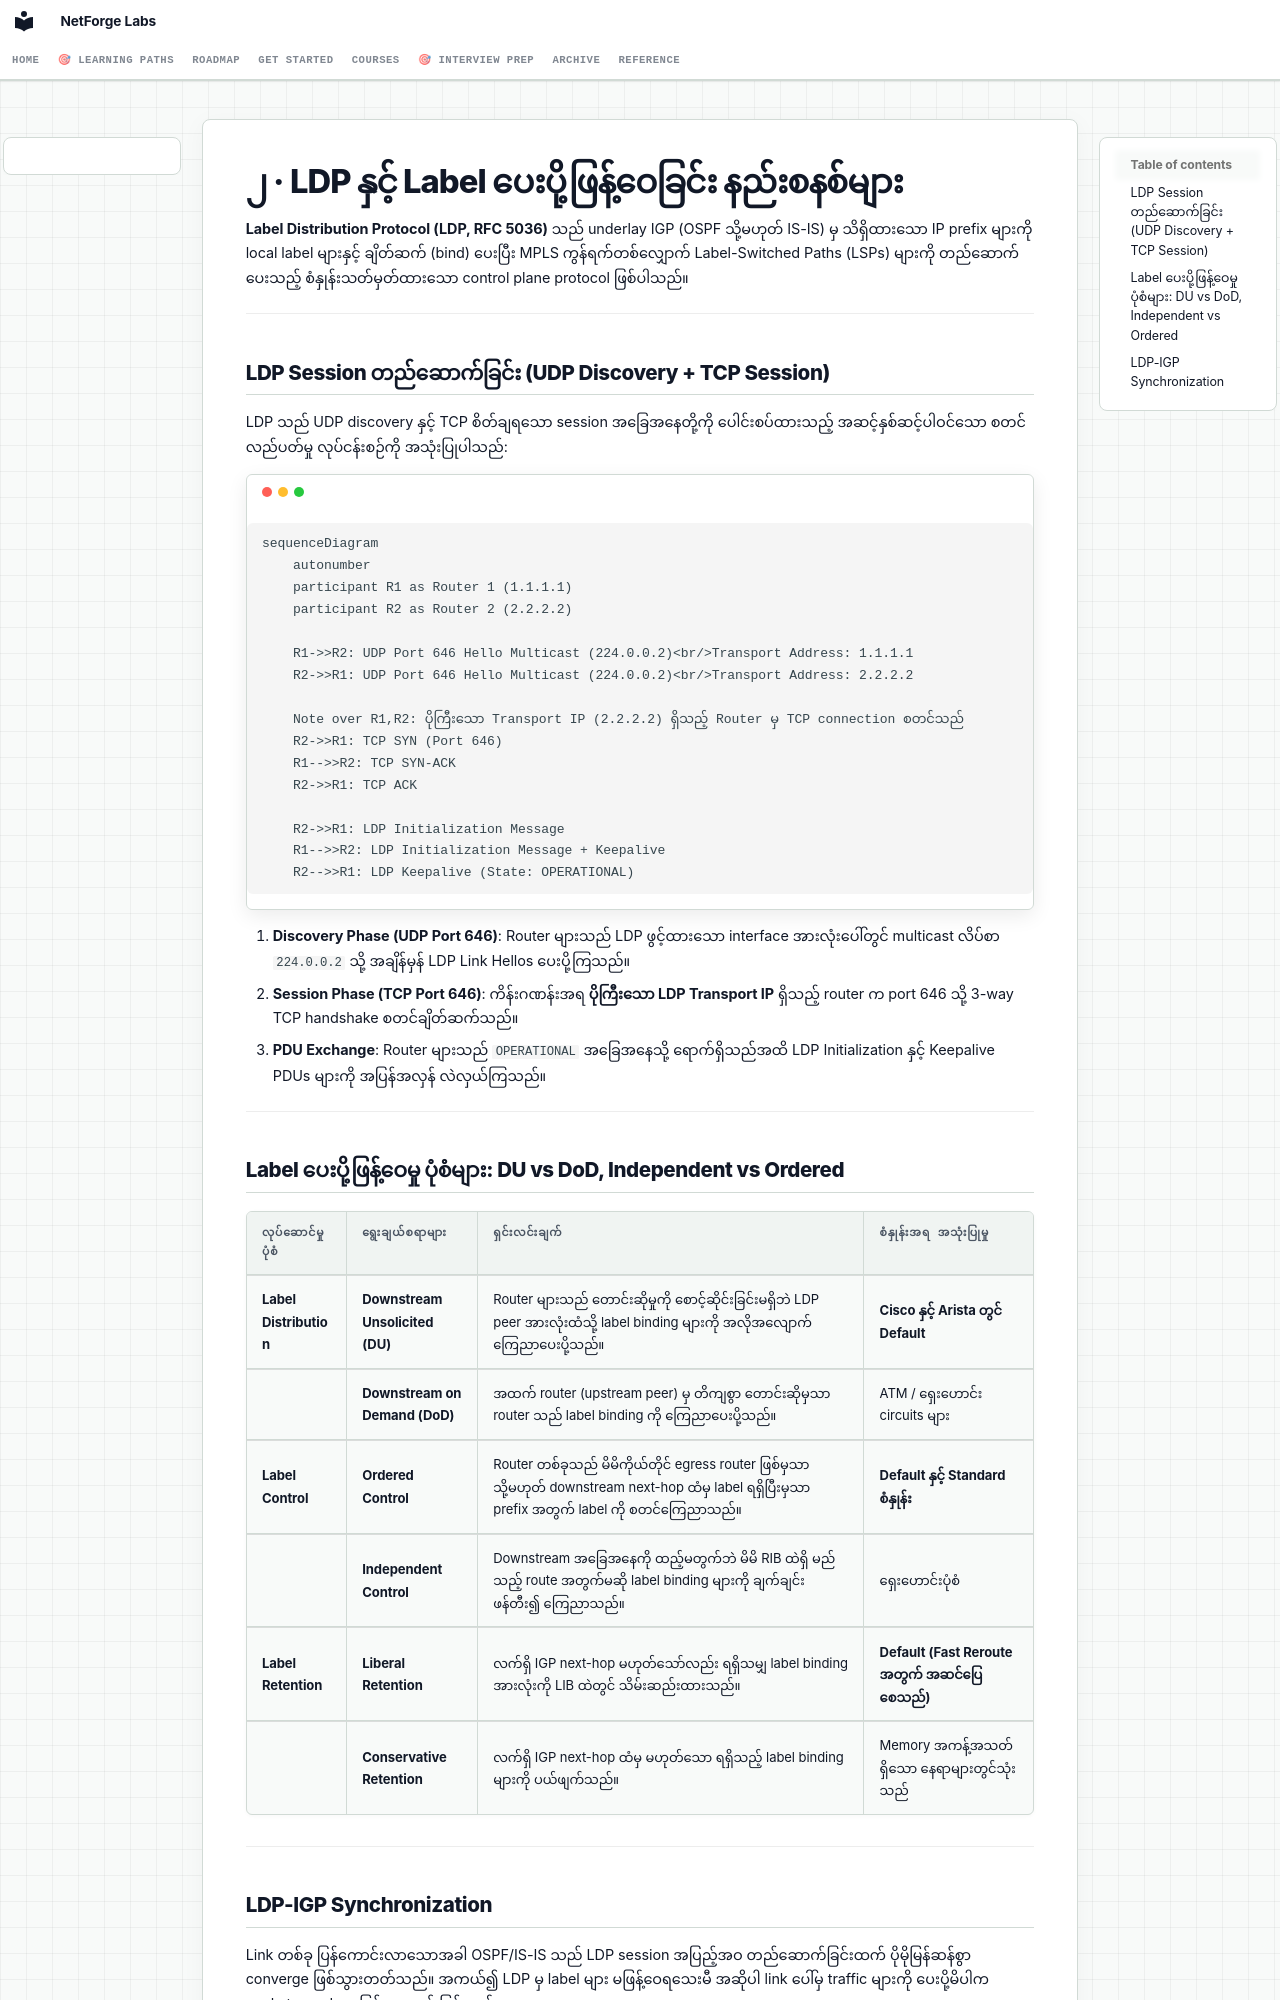

repository: etherhtun/netforge-labs · page: courses/03-mpls-l3vpn/concepts/02-ldp-signaling.my/index.html · generator: mkdocs

# ၂ · LDP နှင့် Label ပေးပို့ဖြန့်ဝေခြင်း နည်းစနစ်များ {: #2-ldp-label-distribution-protocol-mechanics }

**Label Distribution Protocol (LDP, RFC 5036)** သည် underlay IGP (OSPF သို့မဟုတ် IS-IS) မှ သိရှိထားသော IP prefix များကို local label များနှင့် ချိတ်ဆက် (bind) ပေးပြီး MPLS ကွန်ရက်တစ်လျှောက် Label-Switched Paths (LSPs) များကို တည်ဆောက်ပေးသည့် စံနှုန်းသတ်မှတ်ထားသော control plane protocol ဖြစ်ပါသည်။

---

## LDP Session တည်ဆောက်ခြင်း (UDP Discovery + TCP Session) {: #ldp-session-establishment }

LDP သည် UDP discovery နှင့် TCP စိတ်ချရသော session အခြေအနေတို့ကို ပေါင်းစပ်ထားသည့် အဆင့်နှစ်ဆင့်ပါဝင်သော စတင်လည်ပတ်မှု လုပ်ငန်းစဉ်ကို အသုံးပြုပါသည်:

```mermaid
sequenceDiagram
    autonumber
    participant R1 as Router 1 (1.1.1.1)
    participant R2 as Router 2 (2.2.2.2)
    
    R1->>R2: UDP Port 646 Hello Multicast (224.0.0.2)<br/>Transport Address: 1.1.1.1
    R2->>R1: UDP Port 646 Hello Multicast (224.0.0.2)<br/>Transport Address: 2.2.2.2
    
    Note over R1,R2: ပိုကြီးသော Transport IP (2.2.2.2) ရှိသည့် Router မှ TCP connection စတင်သည်
    R2->>R1: TCP SYN (Port 646)
    R1-->>R2: TCP SYN-ACK
    R2->>R1: TCP ACK
    
    R2->>R1: LDP Initialization Message
    R1-->>R2: LDP Initialization Message + Keepalive
    R2-->>R1: LDP Keepalive (State: OPERATIONAL)
```

1. **Discovery Phase (UDP Port 646)**: Router များသည် LDP ဖွင့်ထားသော interface အားလုံးပေါ်တွင် multicast လိပ်စာ `224.0.0.2` သို့ အချိန်မှန် LDP Link Hellos ပေးပို့ကြသည်။
2. **Session Phase (TCP Port 646)**: ကိန်းဂဏန်းအရ **ပိုကြီးသော LDP Transport IP** ရှိသည့် router က port 646 သို့ 3-way TCP handshake စတင်ချိတ်ဆက်သည်။
3. **PDU Exchange**: Router များသည် `OPERATIONAL` အခြေအနေသို့ ရောက်ရှိသည်အထိ LDP Initialization နှင့် Keepalive PDUs များကို အပြန်အလှန် လဲလှယ်ကြသည်။

---

## Label ပေးပို့ဖြန့်ဝေမှု ပုံစံများ: DU vs DoD, Independent vs Ordered {: #label-distribution-modes }

| လုပ်ဆောင်မှုပုံစံ | ရွေးချယ်စရာများ | ရှင်းလင်းချက် | စံနှုန်းအရ အသုံးပြုမှု |
|---|---|---|---|
| **Label Distribution** | **Downstream Unsolicited (DU)** | Router များသည် တောင်းဆိုမှုကို စောင့်ဆိုင်းခြင်းမရှိဘဲ LDP peer အားလုံးထံသို့ label binding များကို အလိုအလျောက် ကြေညာပေးပို့သည်။ | **Cisco နှင့် Arista တွင် Default** |
| | **Downstream on Demand (DoD)** | အထက် router (upstream peer) မှ တိကျစွာ တောင်းဆိုမှသာ router သည် label binding ကို ကြေညာပေးပို့သည်။ | ATM / ရှေးဟောင်း circuits များ |
| **Label Control** | **Ordered Control** | Router တစ်ခုသည် မိမိကိုယ်တိုင် egress router ဖြစ်မှသာ သို့မဟုတ် downstream next-hop ထံမှ label ရရှိပြီးမှသာ prefix အတွက် label ကို စတင်ကြေညာသည်။ | **Default နှင့် Standard စံနှုန်း** |
| | **Independent Control** | Downstream အခြေအနေကို ထည့်မတွက်ဘဲ မိမိ RIB ထဲရှိ မည်သည့် route အတွက်မဆို label binding များကို ချက်ချင်းဖန်တီး၍ ကြေညာသည်။ | ရှေးဟောင်းပုံစံ |
| **Label Retention** | **Liberal Retention** | လက်ရှိ IGP next-hop မဟုတ်သော်လည်း ရရှိသမျှ label binding အားလုံးကို LIB ထဲတွင် သိမ်းဆည်းထားသည်။ | **Default (Fast Reroute အတွက် အဆင်ပြေစေသည်)** |
| | **Conservative Retention** | လက်ရှိ IGP next-hop ထံမှ မဟုတ်သော ရရှိသည့် label binding များကို ပယ်ဖျက်သည်။ | Memory အကန့်အသတ်ရှိသော နေရာများတွင်သုံးသည် |

---
